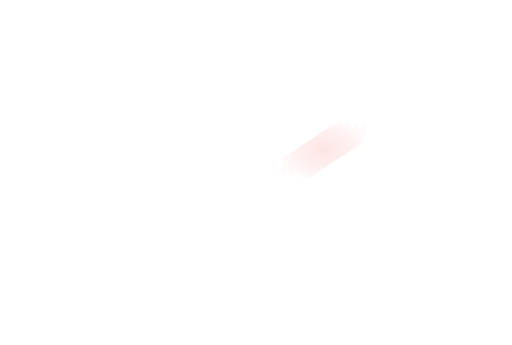
t = 0.00 s
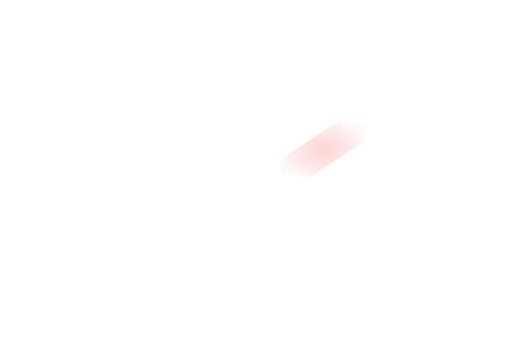
t = 0.11 s
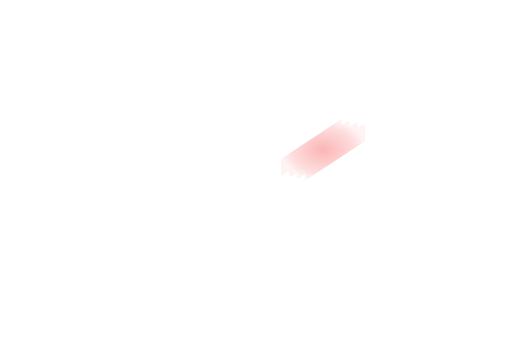
t = 0.34 s
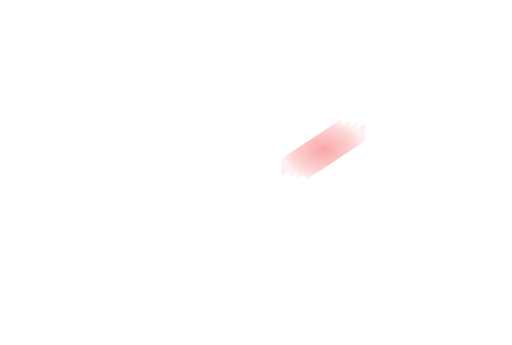
t = 0.45 s
t = 0.56 s: frame unchanged from t = 0.34 s, image omitted
t = 0.79 s: frame unchanged from t = 0.11 s, image omitted

The animated SVG that drew these frames (rendered in a browser with its animation timeline set to each time). Animation: 1 SMIL element (animate=1); one cycle of 0.90 s, repeats indefinitely.

<svg xmlns='http://www.w3.org/2000/svg' xmlns:xlink='http://www.w3.org/1999/xlink' viewBox='0 0 1100 742'><defs><radialGradient id='heat'><stop stop-color='#f87171' stop-opacity='.74'/><stop offset='.78' stop-color='#f87171' stop-opacity='.32'/><stop offset='1' stop-color='#f87171' stop-opacity='.12'/></radialGradient></defs><g><animate attributeName='opacity' values='.25;.85;.25' dur='0.9s' repeatCount='indefinite'/><defs><clipPath id='bank'><polygon points='734.64,258.4 734.64,293.4 607.92,376.92 603.92,376.16 603.92,341.16 730.64,257.64' fill='#ffffff'/><polygon points='751.64,261.63 751.64,296.63 624.92,380.15 620.92,379.39 620.92,344.39 747.64,260.87' fill='#ffffff'/><polygon points='768.64,264.86 768.64,299.86 641.92,383.38 637.92,382.62 637.92,347.62 764.64,264.1' fill='#ffffff'/><polygon points='785.64,268.09 785.64,303.09 658.92,386.61 654.92,385.85 654.92,350.85 781.64,267.33' fill='#ffffff'/></clipPath></defs><g clip-path='url(#bank)'><polygon points='603.92,341.16 730.64,257.64 785.64,268.09 785.64,303.09 658.92,386.61 603.92,376.16' fill='url(#heat)'/></g></g></svg>
